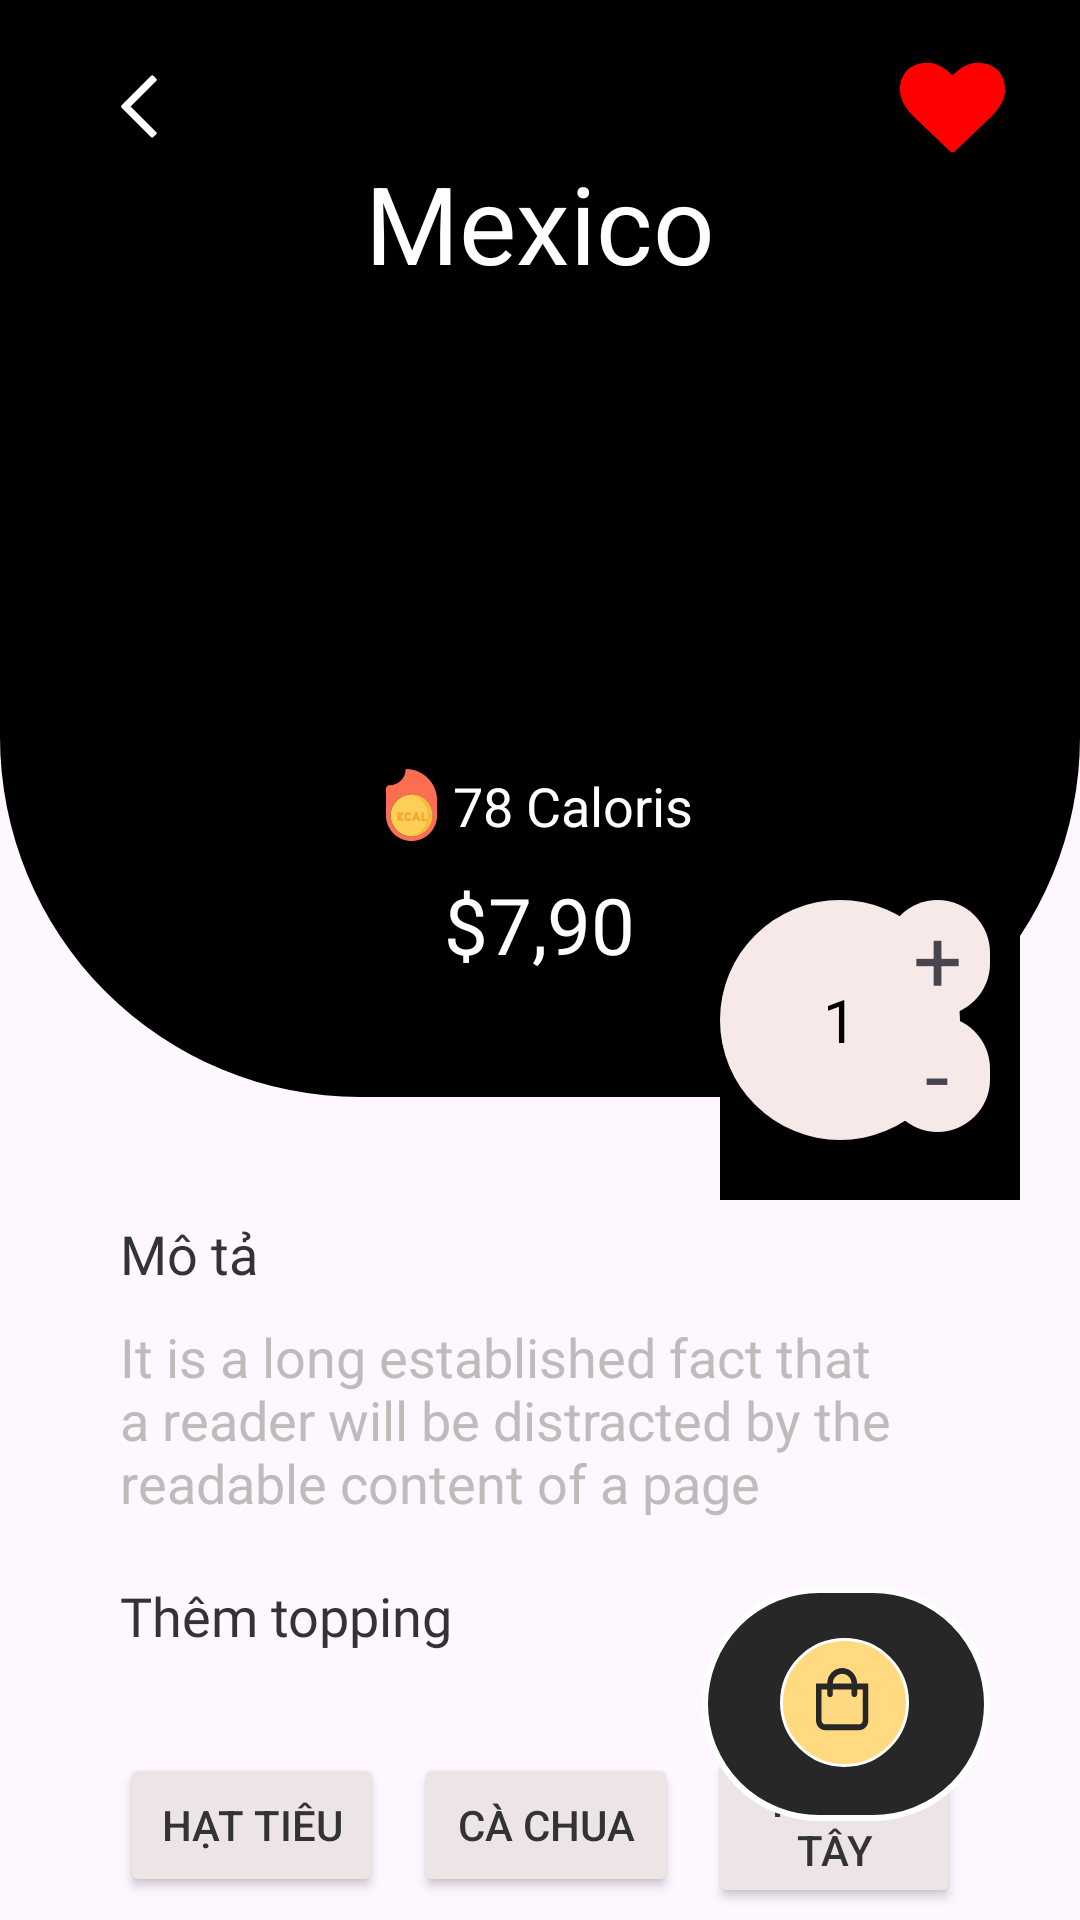

This screen was rendered from an Android layout file. Write that file and the resources it references.
<!-- AndroidManifest.xml: application theme Theme.Booking -->
<!-- res/layout/fragment_food_detail3.xml -->
<?xml version="1.0" encoding="utf-8"?>
<androidx.constraintlayout.widget.ConstraintLayout xmlns:android="http://schemas.android.com/apk/res/android"
    xmlns:app="http://schemas.android.com/apk/res-auto"
    xmlns:tools="http://schemas.android.com/tools"
    android:layout_width="match_parent"
    android:orientation="vertical"
    android:layout_height="match_parent"
    tools:context=".FoodDetail3">

    <androidx.appcompat.widget.LinearLayoutCompat
        android:id="@+id/linearLayoutCompat"
        android:layout_width="match_parent"
        android:layout_height="match_parent"
        android:orientation="vertical">

        <RelativeLayout
            android:layout_width="match_parent"
            android:layout_height="0dp"
            android:layout_weight="4"
            android:background="@drawable/custom_layout">
            <ImageView
                android:layout_width="wrap_content"
                android:layout_height="wrap_content"
                android:src="@drawable/backwhite"
                android:id="@+id/back"
                android:layout_marginTop="25dp"
                android:layout_marginLeft="40dp"/>
            <ImageView
                android:id="@+id/tym"
                android:layout_width="wrap_content"
                android:layout_height="wrap_content"
                android:layout_alignParentTop="true"
                android:layout_alignParentRight="true"
                android:layout_marginTop="20dp"
                android:layout_marginRight="25dp"
                android:src="@drawable/loved" />

            <TextView
                android:id="@+id/tenmon"
                android:layout_width="wrap_content"
                android:layout_height="wrap_content"
                android:layout_centerHorizontal="true"
                android:layout_marginTop="50dp"
                android:text="Mexico"
                android:textColor="@color/white"
                android:textSize="36dp" />

            <TextView
                android:id="@+id/calo"
                android:layout_width="wrap_content"
                android:layout_height="wrap_content"
                android:layout_above="@+id/gia"
                android:layout_centerInParent="true"
                android:layout_marginLeft="40dp"
                android:layout_marginTop="10dp"
                android:layout_marginBottom="10dp"
                android:drawableLeft="@drawable/cal"
                android:text=" 78 Caloris"
                android:textColor="@color/white"

                android:textSize="18dp" />

            <TextView
                android:id="@+id/gia"
                android:layout_width="wrap_content"
                android:layout_height="wrap_content"
                android:layout_alignParentBottom="true"
                android:layout_centerInParent="true"
                android:layout_marginBottom="40dp"
                android:fontFamily="@font/gilroy_medium"
                android:text="$7,90"
                android:textColor="@color/white"
                android:textSize="26dp" />


        </RelativeLayout>

        <RelativeLayout
            android:layout_width="match_parent"
            android:layout_height="0dp"
            android:layout_marginLeft="40dp"
            android:layout_weight="3">
            <TextView
                android:textColor="#343333"
                android:layout_marginTop="40dp"
                android:layout_width="wrap_content"
                android:textSize="18sp"
                android:id="@+id/mta"
                android:fontFamily="@font/gilroy_medium"
                android:layout_height="wrap_content"
                android:text="Mô tả"/>
            <TextView
                android:layout_marginRight="40dp"
                android:layout_width="wrap_content"
                android:layout_height="wrap_content"
                android:textColor="#BFBBBB"
                android:id="@+id/mtct"
                android:textSize="18sp"
                android:layout_marginTop="10dp"
                android:text="It is a long established fact that a reader will be distracted by the readable content of a page "
                android:layout_below="@+id/mta"/>
            <TextView
                android:textColor="#343333"
                android:layout_width="wrap_content"
                android:layout_height="wrap_content"
                android:layout_below="@+id/mtct"
                android:text="Thêm topping"
                android:id="@+id/ttp"
                android:layout_marginTop="20dp"
                android:fontFamily="@font/avenir1"
                android:textSize="18sp"
                />
            <LinearLayout

                android:layout_marginTop="30dp"
                android:layout_marginRight="40dp"
                android:id="@+id/ln"
                android:gravity="center"
                android:layout_width="match_parent"
                android:layout_below="@+id/ttp"
                android:orientation="horizontal"
                android:layout_height="wrap_content">
                <Button
                    android:id="@+id/hattieu"
                    android:backgroundTint="#EDE5E5"
                    android:layout_width="wrap_content"
                    android:text="Hạt Tiêu"
                    android:textColor="#343333"
                    android:layout_height="wrap_content"/>
                <Button
                    android:id="@+id/cachua"
                    android:layout_marginRight="10dp"
                    android:layout_marginLeft="10dp"
                    android:layout_gravity="center"
                    android:textColor="#343333"
                    android:backgroundTint="#EDE5E5"
                    android:layout_width="wrap_content"
                    android:text="Cà chua"
                    android:layout_height="wrap_content"/>
                <Button
                    android:textColor="#343333"
                    android:backgroundTint="#EDE5E5"
                    android:layout_width="wrap_content"
                    android:text="Khoai tây"
                    android:id="@+id/khoaitay"
                    android:layout_height="wrap_content"/>
            </LinearLayout>
            <ImageView
                android:layout_width="wrap_content"
                android:layout_height="wrap_content"
                android:src="@drawable/shoping"
                android:layout_alignParentBottom="true"
                android:layout_alignParentRight="true"
                android:layout_marginRight="30dp"
                android:id="@+id/giohang"
                android:layout_marginBottom="30dp"/>

        </RelativeLayout>

    </androidx.appcompat.widget.LinearLayoutCompat>

    <androidx.constraintlayout.widget.ConstraintLayout
        android:layout_width="100dp"

        android:layout_height="100dp"
        android:layout_marginTop="300dp"
        android:layout_marginEnd="20dp"
        android:background="@color/black"
        app:layout_constraintEnd_toEndOf="parent"
        app:layout_constraintTop_toTopOf="parent"
        tools:ignore="MissingConstraints">

        <TextView
            android:id="@+id/soluong"
            android:layout_width="80dp"
            android:layout_height="80dp"

            android:background="@drawable/custom_pickkernumber"
            android:gravity="center"
            android:text="1"
            android:textColor="@color/black"
            android:textSize="20dp" />

        <TextView
            android:id="@+id/tru"
            android:layout_width="35dp"
            android:layout_height="wrap_content"
            android:layout_marginRight="10dp"
            android:background="@drawable/custom_numberpicker1"
            android:gravity="center"
            android:text="-"
            android:textSize="29dp"
            app:layout_constraintEnd_toEndOf="parent"
            app:layout_constraintTop_toBottomOf="@+id/cong" />

        <TextView
            android:id="@+id/cong"
            android:layout_width="35dp"
            android:layout_height="wrap_content"
            android:layout_marginRight="10dp"
            android:background="@drawable/custom_numberpicker1"
            android:gravity="center"
            android:text="+"
            android:textSize="29dp"
            app:layout_constraintEnd_toEndOf="parent" />

    </androidx.constraintlayout.widget.ConstraintLayout>

</androidx.constraintlayout.widget.ConstraintLayout>
<!-- resources referenced by this layout -->
<resources>
  <color name="black">#FF000000</color>
  <color name="white">#FFFFFFFF</color>
  <!-- drawable backwhite (drawable) -->
  <vector android:autoMirrored="true" android:height="21dp"
      android:viewportHeight="21" android:viewportWidth="13"
      android:width="13dp" xmlns:android="http://schemas.android.com/apk/res/android">
      <path android:fillColor="#FFFFFF" android:pathData="M11.125,20.672L12.063,19.781C12.297,19.547 12.297,19.172 12.063,18.984L3.578,10.5L12.063,1.969C12.297,1.781 12.297,1.406 12.063,1.172L11.125,0.281C10.938,0.047 10.563,0.047 10.328,0.281L0.531,10.078C0.297,10.313 0.297,10.641 0.531,10.875L10.328,20.672C10.563,20.906 10.938,20.906 11.125,20.672Z"/>
  </vector>
  <!-- drawable cal: vector/xml drawable (drawable, 4369 chars, omitted) -->
  <!-- drawable custom_layout (drawable) -->
  <?xml version="1.0" encoding="utf-8"?>
  <shape xmlns:android="http://schemas.android.com/apk/res/android">
  <solid android:color="@color/black"/>
      <corners android:radius="120dp"
          android:topLeftRadius="0dp"
          android:topRightRadius="0dp"
          />
  </shape>
  <!-- drawable custom_numberpicker1 (drawable) -->
  <?xml version="1.0" encoding="utf-8"?>
  <shape xmlns:android="http://schemas.android.com/apk/res/android">
      <solid android:color="#F8E9E9"/>
      <corners android:radius="30dp"/>
  </shape>
  <!-- drawable custom_pickkernumber (drawable) -->
  <?xml version="1.0" encoding="utf-8"?>
  <shape xmlns:android="http://schemas.android.com/apk/res/android">
  <solid android:color="#F8E9E9"/>
      <corners android:radius="40dp"/>
  </shape>
  <!-- drawable loved (drawable) -->
  <vector android:autoMirrored="true" android:height="32.8125dp"
      android:viewportHeight="15" android:viewportWidth="16"
      android:width="35dp" xmlns:android="http://schemas.android.com/apk/res/android">
      <path android:fillColor="#FF0000" android:pathData="M8,14.143C8.143,14.143 8.286,14.089 8.393,13.982L13.955,8.625C14.036,8.545 16,6.75 16,4.607C16,1.991 14.402,0.429 11.732,0.429C10.17,0.429 8.705,1.661 8,2.357C7.295,1.661 5.83,0.429 4.268,0.429C1.598,0.429 0,1.991 0,4.607C0,6.75 1.964,8.545 2.036,8.607L7.607,13.982C7.714,14.089 7.857,14.143 8,14.143Z"/>
  </vector>
  <!-- drawable shoping (drawable) -->
  <vector android:autoMirrored="true" android:height="83dp"
      android:viewportHeight="83" android:viewportWidth="96"
      android:width="96dp" xmlns:android="http://schemas.android.com/apk/res/android">
      <path android:fillColor="#272727"
          android:pathData="M57,3L39,3A38,38 135,0 0,1 41L1,41A38,38 135,0 0,39 79L57,79A38,38 135,0 0,95 41L95,41A38,38 135,0 0,57 3z"
          android:strokeColor="#ffffff" android:strokeWidth="2"/>
      <path android:fillColor="#FFDA80"
          android:pathData="M47.5,40.5m-21,0a21,21 0,1 1,42 0a21,21 0,1 1,-42 0"
          android:strokeColor="#ffffff" android:strokeWidth="1"/>
      <path android:fillColor="#272727" android:pathData="M51.714,34.182C51.714,31.348 49.454,29 46.727,29C43.961,29 41.74,31.348 41.74,34.182H38V46.489C38,48.31 39.364,49.727 41.117,49.727H52.338C54.052,49.727 55.454,48.31 55.454,46.489V34.182H51.714ZM46.727,30.943C48.442,30.943 49.844,32.401 49.844,34.182H43.61C43.61,32.401 44.974,30.943 46.727,30.943ZM53.584,46.489C53.584,47.217 53,47.784 52.338,47.784H41.117C40.416,47.784 39.87,47.217 39.87,46.489V36.125H41.74V37.744C41.74,38.311 42.13,38.716 42.675,38.716C43.182,38.716 43.61,38.311 43.61,37.744V36.125H49.844V37.744C49.844,38.311 50.234,38.716 50.779,38.716C51.286,38.716 51.714,38.311 51.714,37.744V36.125H53.584V46.489Z"/>
  </vector>
  <style name="Theme.Booking" parent="Base.Theme.Booking" />
  <style name="Base.Theme.Booking" parent="Theme.Material3.DayNight.NoActionBar">
          
          
          <item name="colorPrimary">#F44336</item>
  
      </style>
</resources>
